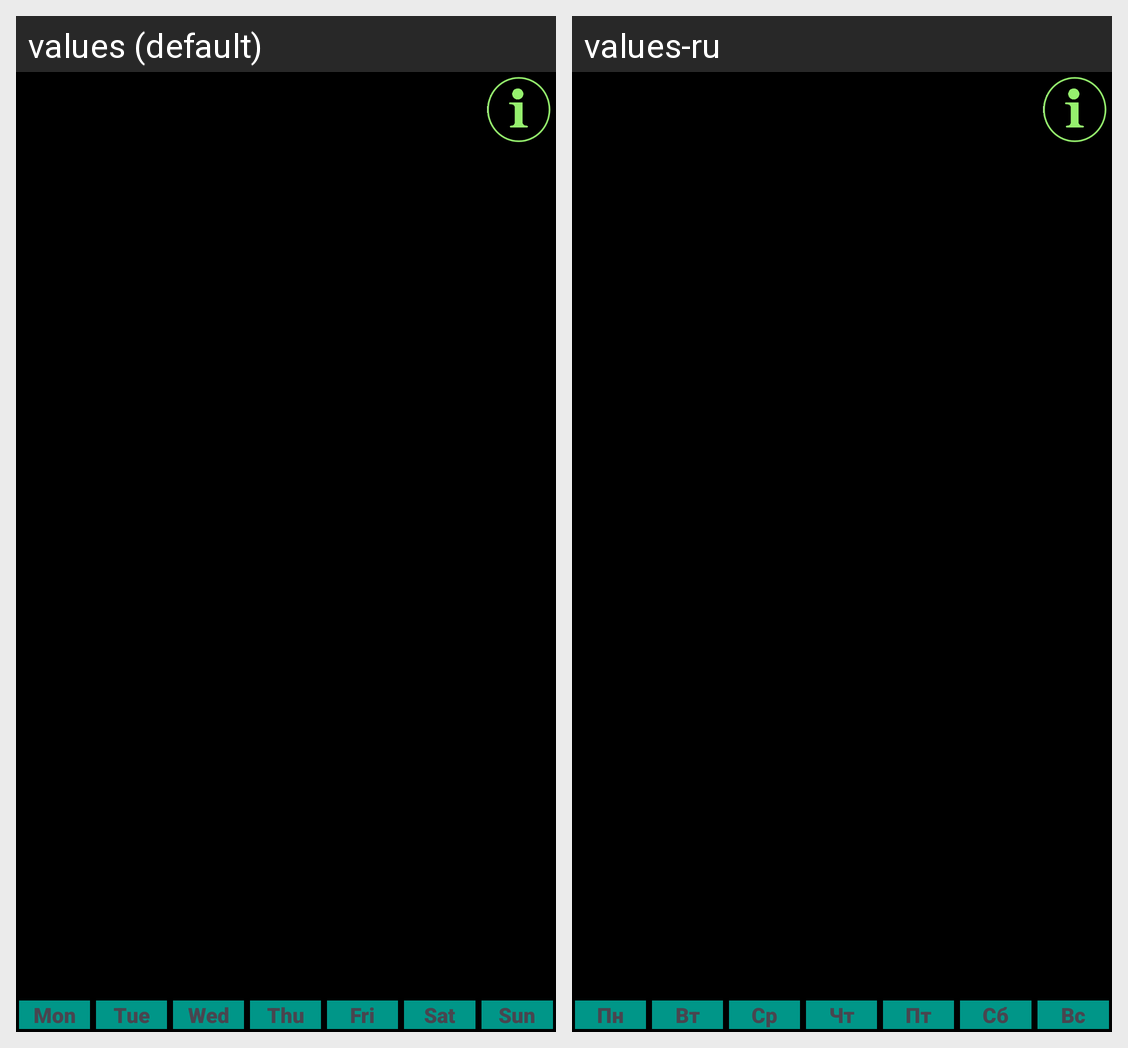

The Android screen above is rendered under two locales of the same app. Produce the string resources it draws, with the default and per-locale values.
Android screen res/layout/activity_main.xml rendered under 2 locales, left to right: values (default), values-ru. Device: Nexus 5 (rendered at 1080×1920; each locale shown at half size, 540×960, under a caption strip naming it); theme Theme.Universehomeclock.
Strings drawn on this screen, with the default value and each locale's value (text and hints the layout hard-codes, and strings that could not be matched under every locale, appear in the picture but are not listed):

monday
  values: Mon
  values-ru: Пн

tuesday
  values: Tue
  values-ru: Вт

wednesday
  values: Wed
  values-ru: Ср

thurday
  values: Thu
  values-ru: Чт

friday
  values: Fri
  values-ru: Пт

saturday
  values: Sat
  values-ru: Сб

sunday
  values: Sun
  values-ru: Вс
